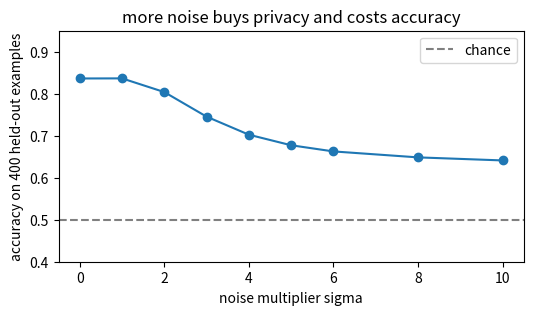

Python code for this plot: (Note: this script raises an exception after producing the figure.)
import numpy as np                                   # the array library, preinstalled on Colab

x, y = 2.5, 0.0                                      # one example: feature 2.5, label class 0
w, b = 0.3, -0.1                                     # the current model weights
z = w * x + b                                        # the score before the sigmoid
p = 1.0 / (1.0 + np.exp(-z))                         # predicted probability of class 1
g = (p - y) * np.array([x, 1.0])                     # gradient with respect to w and b
C = 1.0                                              # the clipping norm
length = float(np.linalg.norm(g))                    # length of the gradient vector
g_clip = g * min(1.0, C / length)                    # shrink it to length C at most
noise = np.random.default_rng(0).normal(0.0, 0.5 * C, 2)   # sigma = 0.5, one draw per weight

print("score:", round(float(z), 3), " probability:", round(float(p), 3))   # 0.65, 0.657
print("gradient:", np.round(g, 3), " length:", round(length, 3))           # 1.769 > C
print("clipped :", np.round(g_clip, 3), " length:", round(float(np.linalg.norm(g_clip)), 3))   # 1.0
print("noise   :", np.round(noise, 3), " sigma:", 0.5)                     # two small draws

import numpy as np                                   # reload the array library for this cell

rng = np.random.default_rng(0)                       # fixed seed: identical data on every run
x = np.concatenate([rng.normal(-0.5, 0.5, 40),      # 40 class-0 examples, centred left of zero
                    rng.normal(0.5, 0.5, 40)])       # 40 class-1 examples, centred right of zero
y = np.concatenate([np.zeros(40), np.ones(40)])      # the matching labels
xt = np.concatenate([rng.normal(-0.5, 0.5, 200),    # 200 held-out class-0 examples
                     rng.normal(0.5, 0.5, 200)])     # 200 held-out class-1 examples
yt = np.concatenate([np.zeros(200), np.ones(200)])   # their labels, used only for scoring
n = len(y)                                           # 80 training examples

def sigmoid(v):                                      # squash any score into 0 to 1
    return 1.0 / (1.0 + np.exp(-v))                  # the logistic function

def per_example_grads(w, b):                         # one gradient row per training example
    p = sigmoid(w * x + b)                           # the model's probability for each example
    return (p - y)[:, None] * np.stack([x, np.ones(n)], axis=1)   # (p - y) * [x, 1]

def clip(G, C):                                      # cap every row at length C
    lengths = np.linalg.norm(G, axis=1)              # length of each row
    scale = np.minimum(1.0, C / np.maximum(lengths, 1e-12))   # shrink factor, never above 1
    return G * scale[:, None]                        # apply the factor row by row

def dp_sgd(C=1.0, sigma=1.0, steps=150, lr=0.5, batch=4, seed=0):   # the training loop
    rng = np.random.default_rng(seed)                # private stream for batches and noise
    w, b = 0.0, 0.0                                  # start from the zero model
    accs = []                                        # test accuracy after every step
    for t in range(steps):                           # one noisy update per step
        idx = rng.integers(0, n, size=batch)         # a random mini-batch of four examples
        G = clip(per_example_grads(w, b)[idx], C)    # clip each example's gradient
        total = G.sum(axis=0) + rng.normal(0.0, sigma * C, 2)   # sum, then add noise
        w -= lr * total[0] / batch                   # noisy average step on w
        b -= lr * total[1] / batch                   # noisy average step on b
        pred = (w * xt + b > 0).astype(float)        # class 1 whenever the score is positive
        accs.append(float((pred == yt).mean()))      # share of the 400 test examples correct
    return accs                                      # one accuracy per step

accs = dp_sgd(C=1.0, sigma=2.0)                      # one run with visible noise
for t in range(0, len(accs), 30):                    # every thirtieth step ...
    print(f"step {t+1:3d}: accuracy {accs[t]:.2f}")  # ... print the test accuracy
print("final accuracy:", round(accs[-1], 2))         # where the run ends up

import matplotlib.pyplot as plt                      # plotting library, preinstalled on Colab

sigmas = np.array([0., 1., 2., 3., 4., 5., 6., 8., 10.])   # noise multipliers to try
curve = []                                           # mean accuracy for each sigma
for s in sigmas:                                     # one setting at a time
    runs = [dp_sgd(sigma=float(s), seed=k)[-20:] for k in range(5)]   # last 20 steps, 5 seeds
    curve.append(float(np.mean(runs)))               # average away the luck
plt.figure(figsize=(6, 3))                           # a wide, short figure
plt.plot(sigmas, curve, "o-", color="tab:blue")      # accuracy against noise
plt.axhline(0.5, color="grey", linestyle="--", label="chance")   # a coin flip
plt.ylim(0.4, 0.95)                                  # zoom on the interesting range
plt.xlabel("noise multiplier sigma")                 # x-axis label
plt.ylabel("accuracy on 400 held-out examples")      # y-axis label
plt.legend()                                         # explain the dashed line
plt.title("more noise buys privacy and costs accuracy")   # the takeaway
plt.show()                                           # render the figure

from ipywidgets import interact                       # sliders that rerun a function

def show(C=1.0):                                     # C comes from the slider
    history = dp_sgd(C=C, sigma=6.0, seed=0)         # one noisy run at this cap
    lengths = np.linalg.norm(per_example_grads(0.0, 0.0), axis=1)   # lengths at the start
    touched = float((lengths > C).mean())            # share of gradients the cap changes
    plt.figure(figsize=(6, 3))                       # fresh figure on every drag
    plt.plot(range(1, len(history) + 1), history, color="tab:teal")   # accuracy per step
    plt.ylim(0.4, 0.95)                              # fixed axis, so nothing jumps
    plt.xlabel("step")                               # x-axis label
    plt.ylabel("accuracy on the held-out set")       # y-axis label
    plt.title(f"C={C:.2f}: {touched:.0%} clipped, acc={np.mean(history[-20:]):.2f}")   # readout
    plt.show()                                       # draw it

interact(show, C=(0.05, 2.0, 0.05))                  # slider: clipping norm 0.05 to 2.0

import numpy as np                                   # reload the array library
import matplotlib.pyplot as plt                      # reload the plotting library

x_out = np.concatenate([x, [20.0]])                  # the 80 examples plus one extreme value
y_out = np.concatenate([y, [0.0]])                   # the extreme example is labelled class 0
w0, b0 = 2.0, 0.0                                    # a model that already fits the 80 clean ones
p_out = sigmoid(w0 * x_out + b0)                     # its predictions, outlier included
G_out = (p_out - y_out)[:, None] * np.stack([x_out, np.ones(len(y_out))], axis=1)   # gradients
lengths = np.linalg.norm(G_out, axis=1)              # one length per example
raw = lengths / lengths.sum()                        # share of the unclipped sum
C = 1.0                                              # the clipping norm from section 1
cap = np.minimum(lengths, C)                         # each contribution after the cap
clipped = cap / cap.sum()                            # share of the clipped sum

print("outlier gradient length:", round(float(lengths[-1]), 2))   # about 20
print("median gradient length :", round(float(np.median(lengths)), 2))   # about 0.30
print("outlier share, no clipping:", f"{raw[-1]:.0%}")   # nearly half the update
print("outlier share, clipped   :", f"{clipped[-1]:.0%}")   # a few percent

plt.figure(figsize=(6, 3))                           # a wide, short figure
plt.bar(range(1, len(lengths) + 1), raw, color="tab:red", label="no clipping")   # raw shares
plt.bar(range(1, len(lengths) + 1), clipped, width=0.5, color="tab:blue", label="clipped")   # capped
plt.yscale("log")                                    # the shares span two orders of magnitude
plt.xlabel("example number (81 is the outlier)")     # x-axis label
plt.ylabel("share of the total update")              # y-axis label
plt.legend()                                         # name the two bar sets
plt.title("one bad example can own the update")      # the takeaway
plt.show()                                           # render the figure
